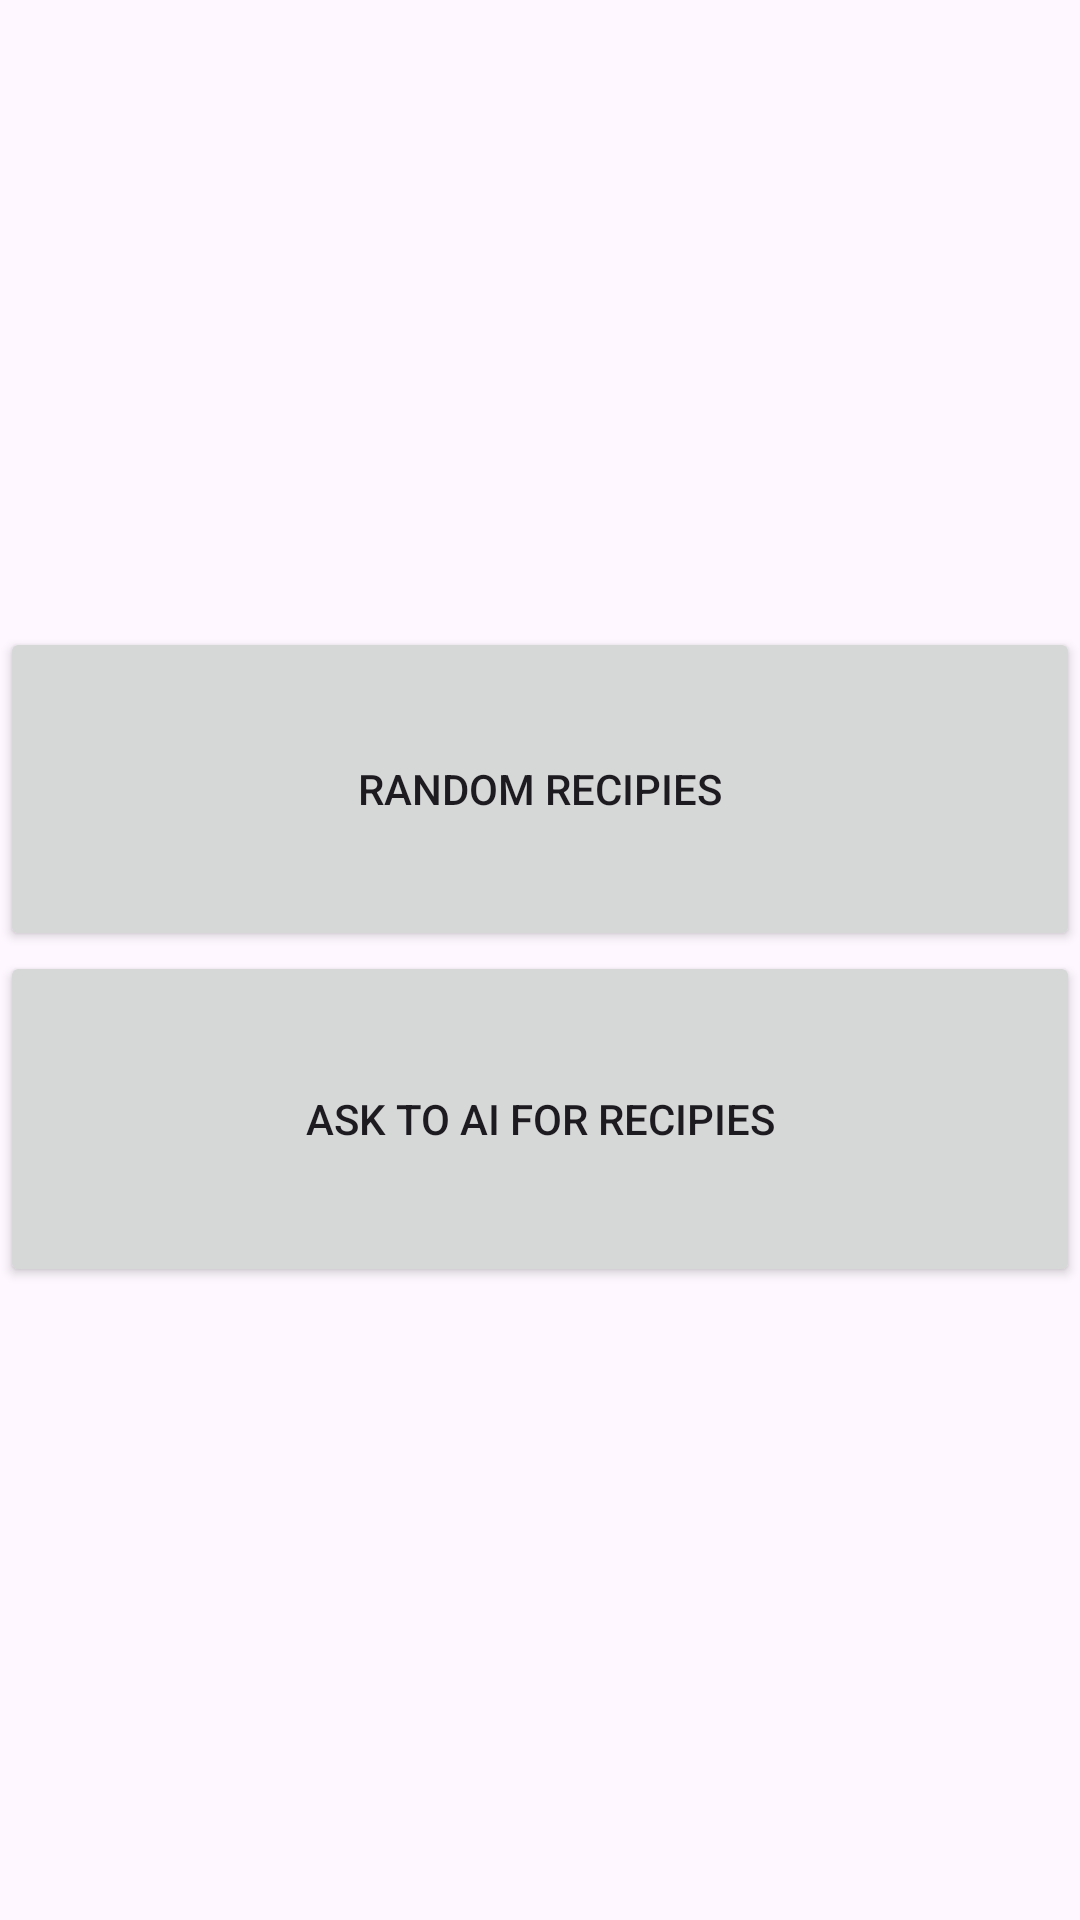

Here is an Android app screen rendered from its layout file. Give the layout XML and the strings, colors and styles it references.
<!-- AndroidManifest.xml: application theme Theme.FoodRecipe -->
<!-- res/layout/activity_starting.xml -->
<?xml version="1.0" encoding="utf-8"?>
<LinearLayout xmlns:android="http://schemas.android.com/apk/res/android"
    xmlns:app="http://schemas.android.com/apk/res-auto"
    xmlns:tools="http://schemas.android.com/tools"
    android:layout_width="match_parent"
    android:layout_height="match_parent"
    android:orientation="horizontal"
    android:background="@drawable/back"
    tools:context=".startingActivity">


    <LinearLayout
        android:layout_width="match_parent"
        android:layout_height="222dp"
        android:layout_gravity="center"
        android:orientation="vertical">

        <Button
            android:id="@+id/Random"
            android:layout_width="match_parent"
            android:layout_height="108dp"
            android:layout_gravity="center"
            android:gravity="center"
            android:text="Random Recipies" />


        <Button
            android:id="@+id/aichat"
            android:layout_width="match_parent"
            android:layout_height="112dp"
            android:layout_gravity="center"
            android:layout_marginBottom="20dp"
            android:gravity="center"
            android:text="Ask to Ai for Recipies"
            tools:ignore="TextSizeCheck" />



    </LinearLayout>

</LinearLayout>
<!-- resources referenced by this layout -->
<resources>
  <style name="Theme.FoodRecipe" parent="Base.Theme.FoodRecipe" />
  <style name="Base.Theme.FoodRecipe" parent="Theme.Material3.DayNight.NoActionBar">
          
          
      </style>
</resources>
